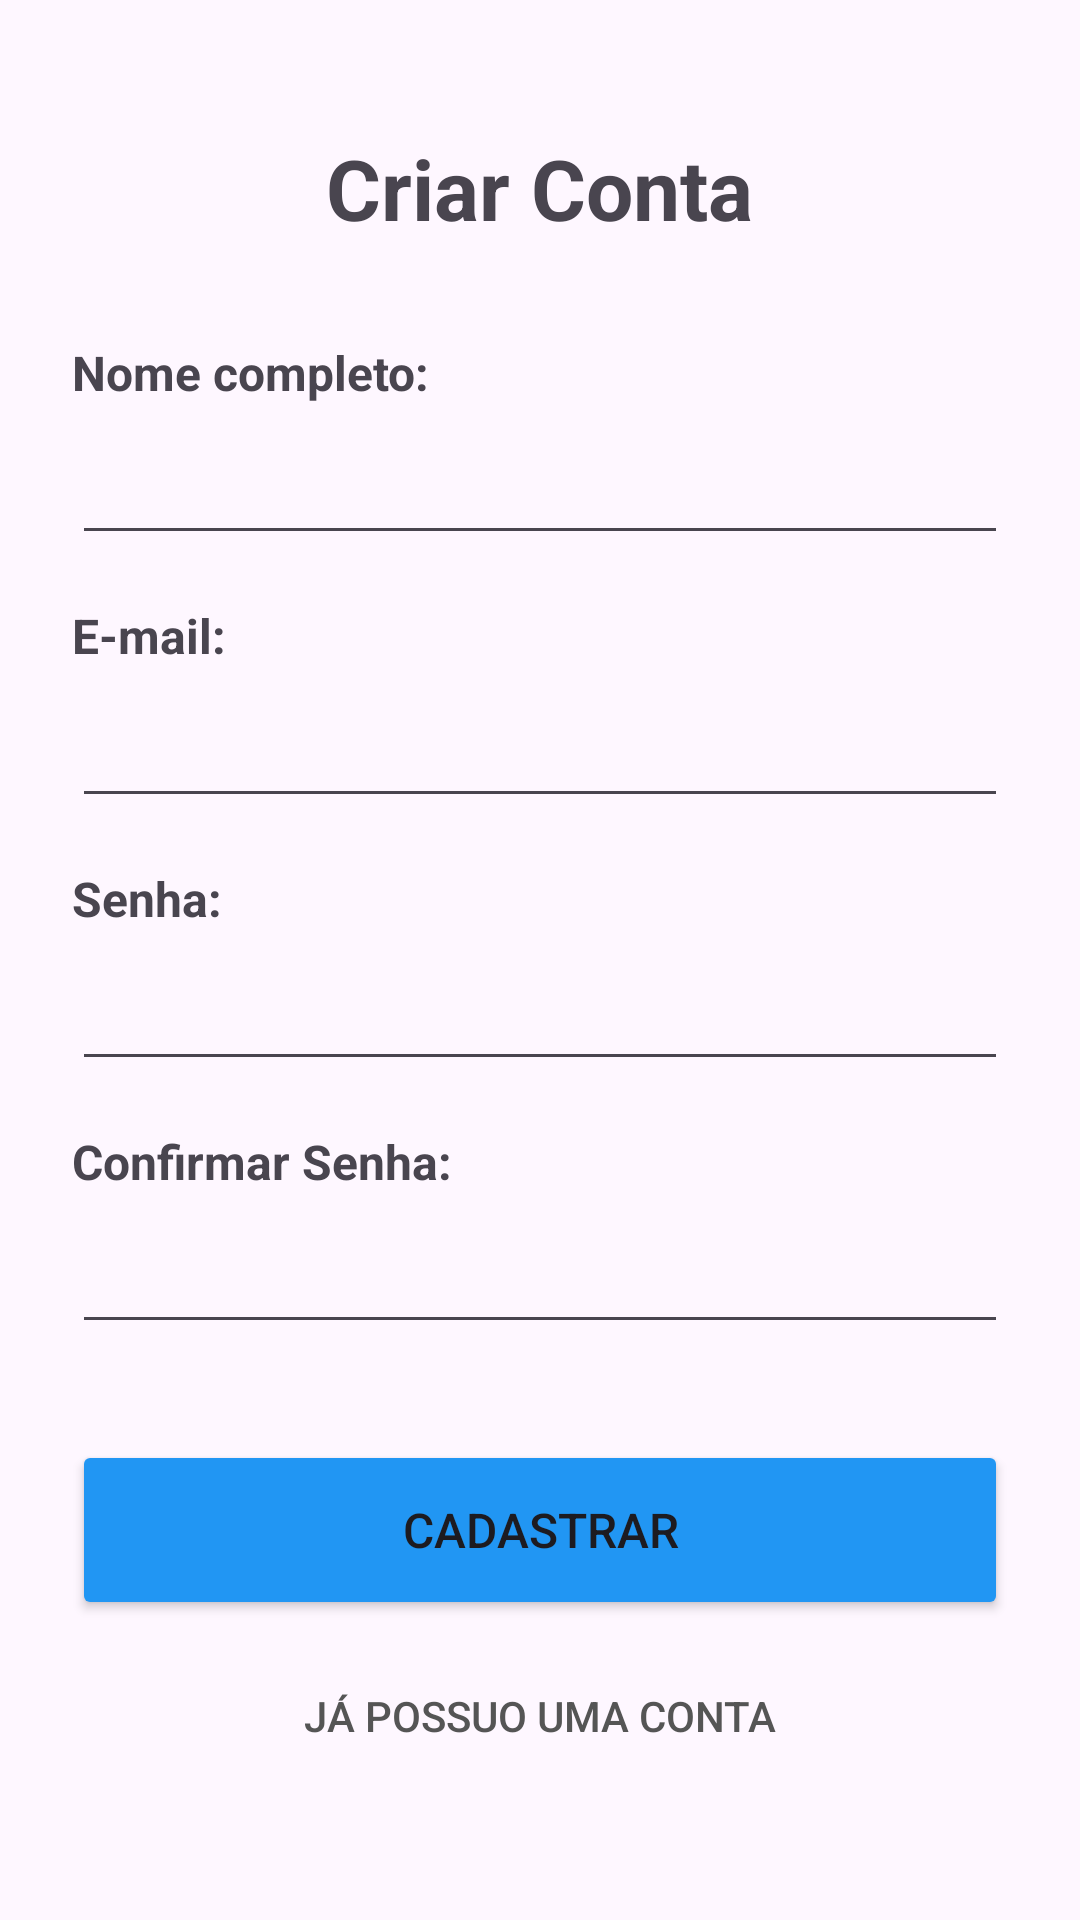

Write the Android layout XML for this screen, with the resource values it uses.
<!-- AndroidManifest.xml: application theme Theme.LocalReview -->
<!-- res/layout/activity_cadastro.xml -->
<?xml version="1.0" encoding="utf-8"?>
<ScrollView
    xmlns:android="http://schemas.android.com/apk/res/android"
    android:layout_width="match_parent"
    android:layout_height="match_parent"
    android:fillViewport="true"> 

    <LinearLayout
        android:layout_width="match_parent"
        android:layout_height="wrap_content"
        android:orientation="vertical"
        android:padding="24dp"
        android:gravity="center_vertical"> 

        
        <TextView
            android:layout_width="wrap_content"
            android:layout_height="wrap_content"
            android:text="Criar Conta"
            android:textSize="28sp"
            android:textStyle="bold"
            android:layout_gravity="center_horizontal"
            android:layout_marginBottom="32dp" />

        
        <TextView
            android:layout_width="wrap_content"
            android:layout_height="wrap_content"
            android:text="Nome completo:"
            android:textStyle="bold"
            android:textSize="16sp" />
        <EditText
            android:id="@+id/input_nome"
            android:layout_width="match_parent"
            android:layout_height="50dp"
            android:inputType="textPersonName"
            android:layout_marginBottom="16dp" />

        
        <TextView
            android:layout_width="wrap_content"
            android:layout_height="wrap_content"
            android:text="E-mail:"
            android:textStyle="bold"
            android:textSize="16sp" />
        <EditText
            android:id="@+id/input_email_cadastro"
            android:layout_width="match_parent"
            android:layout_height="50dp"
            android:inputType="textEmailAddress"
            android:layout_marginBottom="16dp" />

        
        <TextView
            android:layout_width="wrap_content"
            android:layout_height="wrap_content"
            android:text="Senha:"
            android:textStyle="bold"
            android:textSize="16sp" />
        <EditText
            android:id="@+id/input_senha_cadastro"
            android:layout_width="match_parent"
            android:layout_height="50dp"
            android:inputType="textPassword"
            android:layout_marginBottom="16dp" />

        
        <TextView
            android:layout_width="wrap_content"
            android:layout_height="wrap_content"
            android:text="Confirmar Senha:"
            android:textStyle="bold"
            android:textSize="16sp" />
        <EditText
            android:id="@+id/input_confirmar_senha"
            android:layout_width="match_parent"
            android:layout_height="50dp"
            android:inputType="textPassword"
            android:layout_marginBottom="32dp" />

        
        <Button
            android:id="@+id/btn_realizar_cadastro"
            android:layout_width="match_parent"
            android:layout_height="60dp"
            android:text="Cadastrar"
            android:textSize="16sp"
            android:backgroundTint="#2196F3"
            android:layout_marginBottom="8dp" />

        
        <Button
            android:id="@+id/btn_ja_tenho_conta"
            android:layout_width="match_parent"
            android:layout_height="wrap_content"
            android:text="Já possuo uma conta"
            android:background="#00000000"
            android:textColor="#555555" />

    </LinearLayout>
</ScrollView>
<!-- resources referenced by this layout -->
<resources>
  <style name="Theme.LocalReview" parent="Base.Theme.LocalReview" />
  <style name="Base.Theme.LocalReview" parent="Theme.Material3.DayNight.NoActionBar">
          
          
      </style>
</resources>
